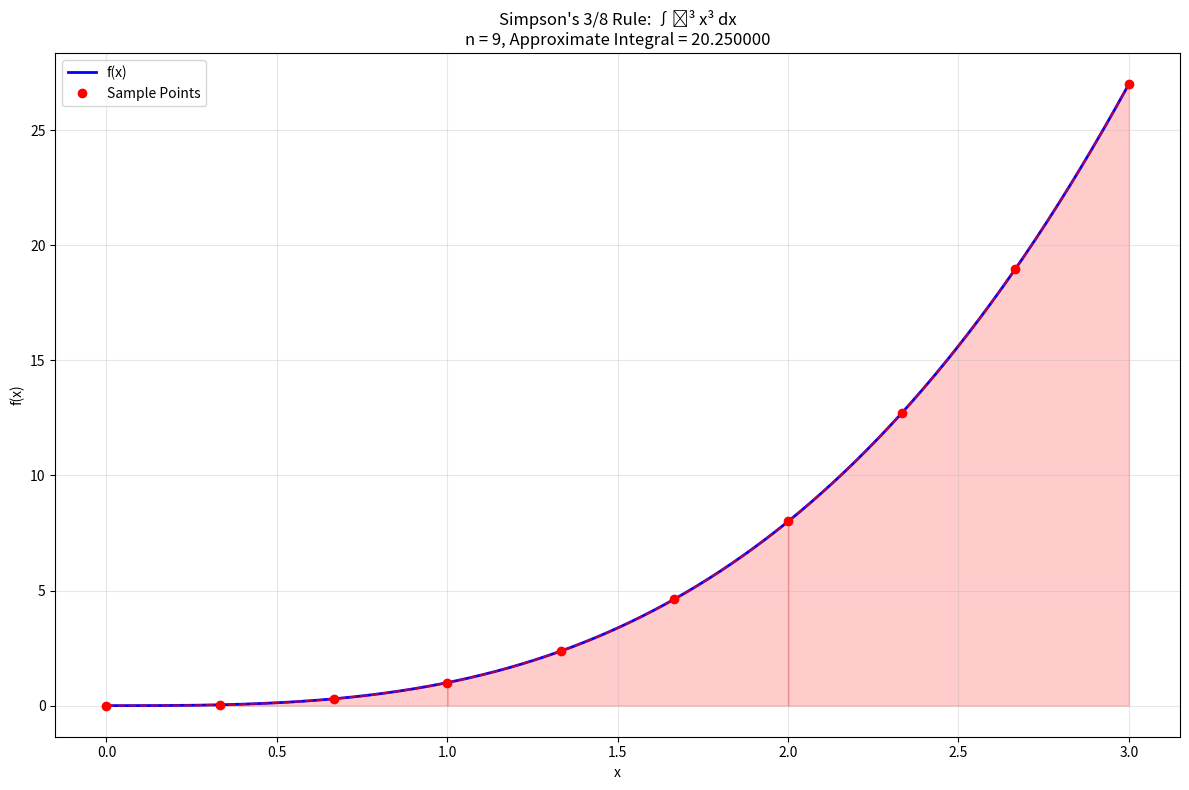
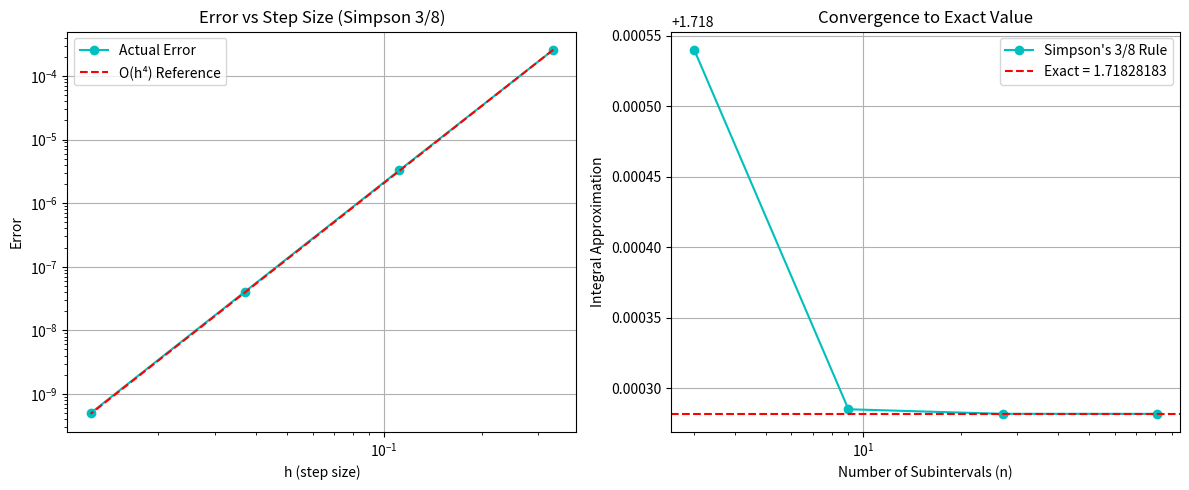

Here is the Python script that generated these plots, in order:
"""
Simpson's 3/8 Rule for Numerical Integration

Simpson's 3/8 rule approximates the definite integral by fitting cubic polynomials
through consecutive sets of four points and integrating the cubics.
It has the same order of accuracy as Simpson's 1/3 rule (O(h⁴)) but uses
different coefficients.

Basic Simpson's 3/8 Rule (3 intervals):
∫[a to b] f(x) dx ≈ 3h/8 * [f(x₀) + 3f(x₁) + 3f(x₂) + f(x₃)]
where h = (b-a)/3

Composite Simpson's 3/8 Rule (n intervals, n must be multiple of 3):
∫[a to b] f(x) dx ≈ 3h/8 * [f(x₀) + 3∑f(x₃ᵢ₊₁) + 3∑f(x₃ᵢ₊₂) + 2∑f(x₃ᵢ) + f(xₙ)]
where h = (b-a)/n

Error: O(h⁴) for smooth functions - same as Simpson's 1/3 rule
Sometimes more accurate than 1/3 rule for certain functions.
"""

import numpy as np
import matplotlib.pyplot as plt
from typing import Callable, Tuple, List, Union
import math


def simpson_38_rule_basic(func: Callable[[float], float], 
                         a: float, 
                         b: float) -> float:
    """
    Basic Simpson's 3/8 rule using four points (three intervals).
    
    Args:
        func: Function to integrate
        a: Lower limit of integration
        b: Upper limit of integration
        
    Returns:
        Approximate value of the integral
    """
    h = (b - a) / 3
    x1 = a + h
    x2 = a + 2 * h
    
    return 3 * h / 8 * (func(a) + 3 * func(x1) + 3 * func(x2) + func(b))


def simpson_38_rule(func: Callable[[float], float], 
                   a: float, 
                   b: float, 
                   n: int) -> float:
    """
    Composite Simpson's 3/8 rule with n subintervals (n must be multiple of 3).
    
    Args:
        func: Function to integrate
        a: Lower limit of integration
        b: Upper limit of integration
        n: Number of subintervals (must be multiple of 3)
        
    Returns:
        Approximate value of the integral
    """
    if n <= 0:
        raise ValueError("Number of subintervals must be positive")
    
    if n % 3 != 0:
        raise ValueError("Number of subintervals must be multiple of 3 for Simpson's 3/8 rule")
    
    h = (b - a) / n
    
    # Calculate the sum according to Simpson's 3/8 formula
    total = func(a) + func(b)  # End points
    
    # Add coefficients for interior points
    for i in range(1, n):
        x_i = a + i * h
        if i % 3 == 0:  # Points at positions 3, 6, 9, ... get coefficient 2
            total += 2 * func(x_i)
        else:  # Points at positions 1, 2, 4, 5, 7, 8, ... get coefficient 3
            total += 3 * func(x_i)
    
    return 3 * h * total / 8


def simpson_38_rule_data(x_data: List[float], 
                        y_data: List[float]) -> float:
    """
    Simpson's 3/8 rule for discrete data points.
    
    Args:
        x_data: List of x-coordinates (must be sorted, number of points = 3k+1)
        y_data: List of y-coordinates corresponding to x_data
        
    Returns:
        Approximate value of the integral
    """
    if len(x_data) != len(y_data):
        raise ValueError("x_data and y_data must have the same length")
    
    if len(x_data) < 4:
        raise ValueError("At least 4 data points are required")
    
    if (len(x_data) - 1) % 3 != 0:
        raise ValueError("Number of intervals (points - 1) must be multiple of 3 for Simpson's 3/8 rule")
    
    # Check if x_data is sorted
    if not all(x_data[i] <= x_data[i+1] for i in range(len(x_data)-1)):
        raise ValueError("x_data must be sorted in ascending order")
    
    # Check if points are equally spaced (within tolerance)
    n = len(x_data) - 1
    h_expected = (x_data[-1] - x_data[0]) / n
    tolerance = 1e-10
    
    for i in range(len(x_data) - 1):
        h_actual = x_data[i + 1] - x_data[i]
        if abs(h_actual - h_expected) > tolerance:
            raise ValueError("Data points must be equally spaced for Simpson's 3/8 rule")
    
    # Apply Simpson's 3/8 rule
    h = h_expected
    total = y_data[0] + y_data[-1]  # End points
    
    for i in range(1, len(y_data) - 1):
        if i % 3 == 0:  # Points at positions 3, 6, 9, ... get coefficient 2
            total += 2 * y_data[i]
        else:  # Points at positions 1, 2, 4, 5, 7, 8, ... get coefficient 3
            total += 3 * y_data[i]
    
    return 3 * h * total / 8


def adaptive_simpson_38(func: Callable[[float], float], 
                       a: float, 
                       b: float, 
                       tolerance: float = 1e-6,
                       max_iterations: int = 20) -> Tuple[float, int]:
    """
    Adaptive Simpson's 3/8 rule that automatically adjusts the number of subintervals.
    
    Args:
        func: Function to integrate
        a: Lower limit of integration
        b: Upper limit of integration
        tolerance: Desired accuracy
        max_iterations: Maximum number of refinement iterations
        
    Returns:
        Tuple of (integral_value, number_of_subintervals_used)
    """
    n = 3  # Start with 3 intervals (minimum for Simpson's 3/8)
    old_integral = simpson_38_rule_basic(func, a, b)
    
    for iteration in range(max_iterations):
        n *= 3  # Increase by factor of 3 to maintain divisibility
        new_integral = simpson_38_rule(func, a, b, n)
        
        # Check convergence using Richardson extrapolation estimate
        error_estimate = abs(new_integral - old_integral) / 15  # Error estimate for Simpson's rule
        
        if error_estimate < tolerance:
            return new_integral, n
        
        old_integral = new_integral
    
    print(f"Warning: Maximum iterations ({max_iterations}) reached. "
          f"Error estimate: {error_estimate:.2e}")
    return new_integral, n


def richardson_extrapolation_simpson_38(func: Callable[[float], float], 
                                       a: float, 
                                       b: float, 
                                       n: int) -> float:
    """
    Richardson extrapolation to improve Simpson's 3/8 rule accuracy.
    
    Args:
        func: Function to integrate
        a: Lower limit of integration
        b: Upper limit of integration
        n: Number of subintervals for the coarser grid (must be multiple of 3)
        
    Returns:
        Improved approximation using Richardson extrapolation
    """
    if n % 3 != 0:
        raise ValueError("n must be multiple of 3 for Simpson's 3/8 rule")
    
    S_h = simpson_38_rule(func, a, b, n)      # Coarse grid
    S_h2 = simpson_38_rule(func, a, b, 2*n)   # Fine grid (h/2)
    
    # Richardson extrapolation: R = S(h/2) + [S(h/2) - S(h)]/15
    return S_h2 + (S_h2 - S_h) / 15


def simpson_38_error_estimate(func: Callable[[float], float], 
                             a: float, 
                             b: float, 
                             n: int,
                             fourth_derivative_max: float = None) -> float:
    """
    Estimate the error in Simpson's 3/8 rule integration.
    
    Args:
        func: Function to integrate
        a: Lower limit of integration
        b: Upper limit of integration
        n: Number of subintervals
        fourth_derivative_max: Maximum value of |f⁽⁴⁾(x)| on [a,b]
        
    Returns:
        Error bound estimate
    """
    h = (b - a) / n
    
    if fourth_derivative_max is None:
        # Estimate fourth derivative maximum numerically
        x_points = np.linspace(a, b, 1000)
        h_small = (b - a) / 999
        
        fourth_derivatives = []
        # Use finite differences to approximate fourth derivative
        for i in range(2, len(x_points) - 2):
            # Fourth derivative approximation using 5-point stencil
            f_4 = (func(x_points[i+2]) - 4*func(x_points[i+1]) + 6*func(x_points[i]) 
                   - 4*func(x_points[i-1]) + func(x_points[i-2])) / (h_small**4)
            fourth_derivatives.append(abs(f_4))
        
        fourth_derivative_max = max(fourth_derivatives) if fourth_derivatives else 1.0
    
    # Error bound: |E| ≤ (b-a)h⁴/80 * max|f⁽⁴⁾(x)|
    # Note: Different constant than Simpson's 1/3 rule (80 vs 180)
    error_bound = (b - a) * h**4 * fourth_derivative_max / 80
    return error_bound


def plot_simpson_38_approximation(func: Callable[[float], float], 
                                 a: float, 
                                 b: float, 
                                 n: int,
                                 title: str = "Simpson's 3/8 Rule Approximation") -> None:
    """
    Visualize Simpson's 3/8 rule approximation with cubic segments.
    
    Args:
        func: Function to integrate
        a: Lower limit of integration
        b: Upper limit of integration
        n: Number of subintervals (must be multiple of 3)
        title: Plot title
    """
    if n % 3 != 0:
        raise ValueError("Number of subintervals must be multiple of 3")
    
    # Generate points for smooth curve
    x_smooth = np.linspace(a, b, 1000)
    y_smooth = [func(x) for x in x_smooth]
    
    # Generate points for Simpson's 3/8 rule
    h = (b - a) / n
    x_points = [a + i * h for i in range(n + 1)]
    y_points = [func(x) for x in x_points]
    
    plt.figure(figsize=(12, 8))
    
    # Plot the function
    plt.plot(x_smooth, y_smooth, 'b-', linewidth=2, label='f(x)')
    
    # Plot cubic segments
    for i in range(0, n, 3):  # Process every three intervals
        if i + 3 <= n:
            x_seg = x_points[i:i+4]  # 4 points for cubic
            y_seg = y_points[i:i+4]
            
            # Create cubic polynomial through four points using Lagrange interpolation
            x_cubic = np.linspace(x_seg[0], x_seg[3], 100)
            
            cubic = []
            for x in x_cubic:
                # Lagrange interpolation for cubic
                y = 0
                for j in range(4):
                    L_j = 1
                    for k in range(4):
                        if k != j:
                            L_j *= (x - x_seg[k]) / (x_seg[j] - x_seg[k])
                    y += L_j * y_seg[j]
                cubic.append(y)
            
            plt.plot(x_cubic, cubic, 'r--', linewidth=1.5, alpha=0.7)
            
            # Fill area under cubic
            plt.fill_between(x_cubic, 0, cubic, alpha=0.2, color='red')
    
    # Plot the sample points
    plt.plot(x_points, y_points, 'ro', markersize=6, label='Sample Points')
    
    # Calculate and display the integral
    integral_approx = simpson_38_rule(func, a, b, n)
    
    plt.xlabel('x')
    plt.ylabel('f(x)')
    plt.title(f'{title}\nn = {n}, Approximate Integral = {integral_approx:.6f}')
    plt.grid(True, alpha=0.3)
    plt.legend()
    plt.tight_layout()
    plt.show()


def convergence_analysis_simpson_38(func: Callable[[float], float], 
                                   a: float, 
                                   b: float, 
                                   exact_value: float = None,
                                   max_n: int = 243) -> None:
    """
    Analyze the convergence of Simpson's 3/8 rule as n increases.
    
    Args:
        func: Function to integrate
        a: Lower limit of integration
        b: Upper limit of integration
        exact_value: Exact value of the integral (if known)
        max_n: Maximum number of subintervals to test
    """
    # Only use multiples of 3
    n_values = [3**i for i in range(1, int(math.log(max_n, 3)) + 1) if 3**i <= max_n]
    approximations = []
    errors = []
    h_values = []
    
    print("Convergence Analysis for Simpson's 3/8 Rule")
    print("=" * 65)
    print(f"{'n':<8} {'h':<12} {'Approximation':<15} {'Error':<12} {'Error/h⁴':<12}")
    print("-" * 65)
    
    for n in n_values:
        h = (b - a) / n
        approx = simpson_38_rule(func, a, b, n)
        
        approximations.append(approx)
        h_values.append(h)
        
        if exact_value is not None:
            error = abs(approx - exact_value)
            error_over_h4 = error / (h**4)
            errors.append(error)
            print(f"{n:<8} {h:<12.6f} {approx:<15.8f} {error:<12.2e} {error_over_h4:<12.2e}")
        else:
            print(f"{n:<8} {h:<12.6f} {approx:<15.8f} {'N/A':<12} {'N/A':<12}")
    
    # Plot convergence if exact value is known
    if exact_value is not None and len(errors) > 1:
        plt.figure(figsize=(12, 5))
        
        # Error vs h
        plt.subplot(1, 2, 1)
        plt.loglog(h_values, errors, 'co-', label='Actual Error')
        plt.loglog(h_values, [h**4 * errors[0] / h_values[0]**4 for h in h_values], 
                  'r--', label='O(h⁴) Reference')
        plt.xlabel('h (step size)')
        plt.ylabel('Error')
        plt.title('Error vs Step Size (Simpson 3/8)')
        plt.grid(True)
        plt.legend()
        
        # Approximation convergence
        plt.subplot(1, 2, 2)
        plt.semilogx(n_values, approximations, 'co-', label="Simpson's 3/8 Rule")
        plt.axhline(y=exact_value, color='r', linestyle='--', label=f'Exact = {exact_value:.8f}')
        plt.xlabel('Number of Subintervals (n)')
        plt.ylabel('Integral Approximation')
        plt.title('Convergence to Exact Value')
        plt.grid(True)
        plt.legend()
        
        plt.tight_layout()
        plt.show()


def example_usage():
    """
    Demonstrate Simpson's 3/8 rule with various examples.
    """
    print("=== Simpson's 3/8 Rule for Numerical Integration ===\n")
    
    # Example 1: Polynomial that Simpson's rule integrates exactly
    print("Example 1: ∫₀³ x³ dx = 81/4 = 20.25 (Simpson's rule should be exact)")
    
    def f1(x):
        return x**3
    
    exact1 = 81/4
    a1, b1 = 0, 3
    
    # Test with different numbers of subintervals
    for n in [3, 6, 9, 12]:
        approx = simpson_38_rule(f1, a1, b1, n)
        error = abs(approx - exact1)
        print(f"n = {n:2d}: Approximation = {approx:.10f}, Error = {error:.2e}")
    
    # Example 2: Trigonometric function
    print(f"\nExample 2: ∫₀^π sin(x) dx = 2")
    
    def f2(x):
        return math.sin(x)
    
    exact2 = 2.0
    a2, b2 = 0, math.pi
    
    # Adjust interval to be multiple of 3 for exact π
    # Use scaled version: ∫₀³ sin(πx/3) dx = 6/π
    def f2_scaled(x):
        return math.sin(math.pi * x / 3)
    
    exact2_scaled = 6 / math.pi
    
    approx_basic = simpson_38_rule_basic(f2_scaled, 0, 3)
    approx_composite = simpson_38_rule(f2_scaled, 0, 3, 12)
    approx_adaptive, n_adaptive = adaptive_simpson_38(f2_scaled, 0, 3, tolerance=1e-8)
    approx_richardson = richardson_extrapolation_simpson_38(f2_scaled, 0, 3, 9)
    
    print(f"Scaled function: ∫₀³ sin(πx/3) dx = 6/π ≈ {exact2_scaled:.10f}")
    print(f"Basic rule:      {approx_basic:.10f}, Error = {abs(approx_basic - exact2_scaled):.2e}")
    print(f"Composite (n=12): {approx_composite:.10f}, Error = {abs(approx_composite - exact2_scaled):.2e}")
    print(f"Adaptive:        {approx_adaptive:.10f}, Error = {abs(approx_adaptive - exact2_scaled):.2e}, n = {n_adaptive}")
    print(f"Richardson:      {approx_richardson:.10f}, Error = {abs(approx_richardson - exact2_scaled):.2e}")
    
    # Example 3: Data points
    print(f"\nExample 3: Integration from discrete data points")
    
    # Generate equally spaced data points from f(x) = x² on [0, 3]
    n_data = 9  # This gives 10 points (intervals = 9, multiple of 3)
    x_data = [i * 3.0 / n_data for i in range(n_data + 1)]
    y_data = [x**2 for x in x_data]
    exact3 = 9  # ∫₀³ x² dx = 9
    
    approx_data = simpson_38_rule_data(x_data, y_data)
    error_data = abs(approx_data - exact3)
    
    print(f"Data points: {list(zip([f'{x:.2f}' for x in x_data], [f'{y:.2f}' for y in y_data]))}")
    print(f"∫₀³ x² dx ≈ {approx_data:.8f}")
    print(f"Exact value = {exact3:.8f}")
    print(f"Error = {error_data:.2e}")
    
    # Example 4: Error estimation
    print(f"\nExample 4: Error estimation")
    
    def f4(x):
        return x**5
    
    a4, b4, n4 = 0, 1, 6
    approx4 = simpson_38_rule(f4, a4, b4, n4)
    exact4 = 1/6  # ∫₀¹ x⁵ dx = 1/6
    actual_error = abs(approx4 - exact4)
    
    # For f(x) = x⁵, f⁽⁴⁾(x) = 120x, so max|f⁽⁴⁾(x)| on [0,1] is 120
    estimated_error = simpson_38_error_estimate(f4, a4, b4, n4, fourth_derivative_max=120)
    
    print(f"∫₀¹ x⁵ dx with n = {n4}")
    print(f"Approximation: {approx4:.10f}")
    print(f"Exact value:   {exact4:.10f}")
    print(f"Actual error:  {actual_error:.2e}")
    print(f"Error bound:   {estimated_error:.2e}")
    
    # Example 5: Higher order polynomial
    print(f"\nExample 5: Higher order polynomial where 3/8 rule should be exact")
    
    def f5(x):
        return x**2 + 2*x + 1  # Quadratic polynomial
    
    a5, b5, n5 = 0, 3, 3
    approx5 = simpson_38_rule(f5, a5, b5, n5)
    # ∫₀³ (x² + 2x + 1) dx = [x³/3 + x² + x]₀³ = 9 + 9 + 3 = 21
    exact5 = 21
    error5 = abs(approx5 - exact5)
    
    print(f"∫₀³ (x² + 2x + 1) dx with n = {n5}")
    print(f"Approximation: {approx5:.10f}")
    print(f"Exact value:   {exact5:.10f}")
    print(f"Error:         {error5:.2e} (should be near machine precision)")


if __name__ == "__main__":
    example_usage()
    
    print("\nGenerating plots...")
    
    # Plot Example 1: x³ function
    def f1(x):
        return x**3
    plot_simpson_38_approximation(f1, 0, 3, 9, "Simpson's 3/8 Rule: ∫₀³ x³ dx")
    
    # Convergence analysis
    def f2(x):
        return math.exp(x)
    exact2 = math.exp(1) - 1
    convergence_analysis_simpson_38(f2, 0, 1, exact2, max_n=81)